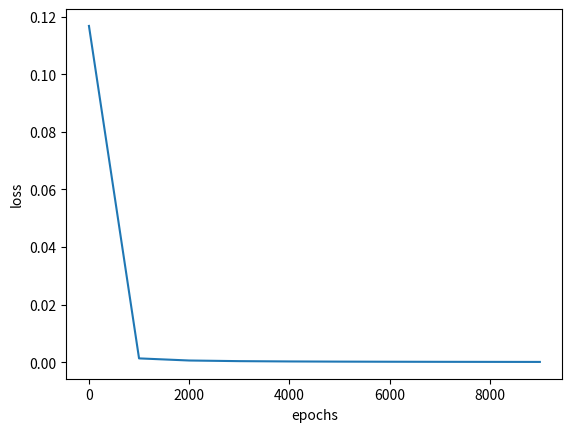

Source code (Python):
import numpy as np
import matplotlib.pyplot as plt

# [redacted]
X = np.array([[1,0.1]])
# X = np.array([[1,0.1],
#               [0.1,1],
#               [0.1,0.1],
#               [1,1]])
# [redacted]
T = np.array([[1]])
# T = np.array([[1],
#               [0],
#               [0],
#               [1]])

# 定义一个2隐层的神经网络：2-2-2-1
# 输入层2个神经元，隐藏1层2个神经元，隐藏2层2个神经元，输出层1个神经元

# 输入层到隐藏层1的权值初始化，2行2列
W1 = np.array([[0.8,0.2],
              [0.2,0.8]])
# 隐藏层1到隐藏层2的权值初始化，2行2列
W2 = np.array([[0.5,0.0],
              [0.5,1.0]])
# 隐藏层2到输出层的权值初始化，2行1列
W3 = np.array([[0.5],
              [0.5]])


# 初始化偏置值
# 隐藏层1的2个神经元偏置
b1 = np.array([[-1,0.3]])
# 隐藏层2的2个神经元偏置
b2 = np.array([[0.1,-0.1]])
# 输出层的1个神经元偏置
b3 = np.array([[-0.6]])
# 学习率设置
lr = 0.1
# 定义训练周期数10000
epochs = 10000
# 每训练1000次计算一次loss值  # 定义测试周期数
report = 1000
# 将所有样本分组，每组大小为
batch_size = 1

# 定义sigmoid函数
def sigmoid(x):
    return 1/(1+np.exp(-x))

# 定义sigmoid函数导数
def dsigmoid(x):
    return x*(1-x)

# 更新权值和偏置值
def update():
    global batch_X,batch_T,W1,W2,W3,lr,b1,b2,b3
    
    # 隐藏层1输出
    Z1 = np.dot(batch_X,W1) + b1    
    A1 = sigmoid(Z1)

    # 隐藏层2输出
    Z2 = (np.dot(A1,W2) + b2)
    A2 = sigmoid(Z2)
    
    # 输出层输出
    Z3=(np.dot(A2,W3) + b3)
    A3 = sigmoid(Z3)
    
    # 求输出层的误差
    delta_A3 = (batch_T - A3)
    delta_Z3 = delta_A3 * dsigmoid(A3)
    
    # 利用输出层的误差，求出三个偏导（即隐藏层2到输出层的权值改变）    # 由于一次计算了多个样本，所以需要求平均
    delta_W3 = A2.T.dot(delta_Z3) / batch_X.shape[0]
    delta_B3 = np.sum(delta_Z3, axis=0) / batch_X.shape[0]
    
    # 求隐藏层2的误差
    delta_A2 = delta_Z3.dot(W3.T)
    delta_Z2 = delta_A2 * dsigmoid(A2)
    
    # 利用隐藏层2的误差，求出三个偏导（即隐藏层1到隐藏层2的权值改变）    # 由于一次计算了多个样本，所以需要求平均
    delta_W2 = A1.T.dot(delta_Z2) / batch_X.shape[0]
    delta_B2 = np.sum(delta_Z2, axis=0) / batch_X.shape[0]
    
    # 求隐藏层1的误差
    delta_A1 = delta_Z2.dot(W2.T)
    delta_Z1 = delta_A1 * dsigmoid(A1)
    
    # 利用隐藏层1的误差，求出三个偏导（即输入层到隐藏层1的权值改变）    # 由于一次计算了多个样本，所以需要求平均
    delta_W1 = batch_X.T.dot(delta_Z1) / batch_X.shape[0]
    delta_B1 = np.sum(delta_Z1, axis=0) / batch_X.shape[0]
    
    # 更新权值
    W3 = W3 + lr *delta_W3
    W2 = W2 + lr *delta_W2
    W1 = W1 + lr *delta_W1
    
    # 改变偏置值
    b3 = b3 + lr * delta_B3
    b2 = b2 + lr * delta_B2
    b1 = b1 + lr * delta_B1

# 定义空list用于保存loss
loss = []
batch_X = []
batch_T = []
max_batch = X.shape[0] // batch_size
# 训练模型
for idx_epoch in range(epochs):
    
    for idx_batch in range(max_batch):
        # 更新权值
        batch_X = X[idx_batch*batch_size:(idx_batch+1)*batch_size, :]
        batch_T = T[idx_batch*batch_size:(idx_batch+1)*batch_size, :]
        update()
    # 每训练5000次计算一次loss值
    if idx_epoch % report == 0:
        # 隐藏层1输出
        A1 = sigmoid(np.dot(X,W1) + b1)
        # 隐藏层2输出
        A2 = sigmoid(np.dot(A1,W2) + b2)
        # 输出层输出
        A3 = sigmoid(np.dot(A2,W3) + b3)
        # 计算loss值
        print('A3:',A3)
        print('epochs:',idx_epoch,'loss:',np.mean(np.square(T - A3) / 2))
        # 保存loss值
        loss.append(np.mean(np.square(T - A3) / 2))

# 画图训练周期数与loss的关系图
plt.plot(range(0,epochs,report),loss)
plt.xlabel('epochs')
plt.ylabel('loss')
plt.show()
        
# 隐藏层1输出
A1 = sigmoid(np.dot(X,W1) + b1)
# 隐藏层2输出
A2 = sigmoid(np.dot(A1,W2) + b2)
# 输出层输出
A3 = sigmoid(np.dot(A2,W3) + b3)
print('output:')
print(A3)

# 因为最终的分类只有0和1，所以我们可以把
# 大于等于0.5的值归为1类，小于0.5的值归为0类
def predict(x):
    if x>=0.5:
        return 1
    else:
        return 0

# map会根据提供的函数对指定序列做映射
# 相当于依次把A3中的值放到predict函数中计算
# 然后打印出结果
print('predict:')
for i in map(predict,A3):
    print(i)


